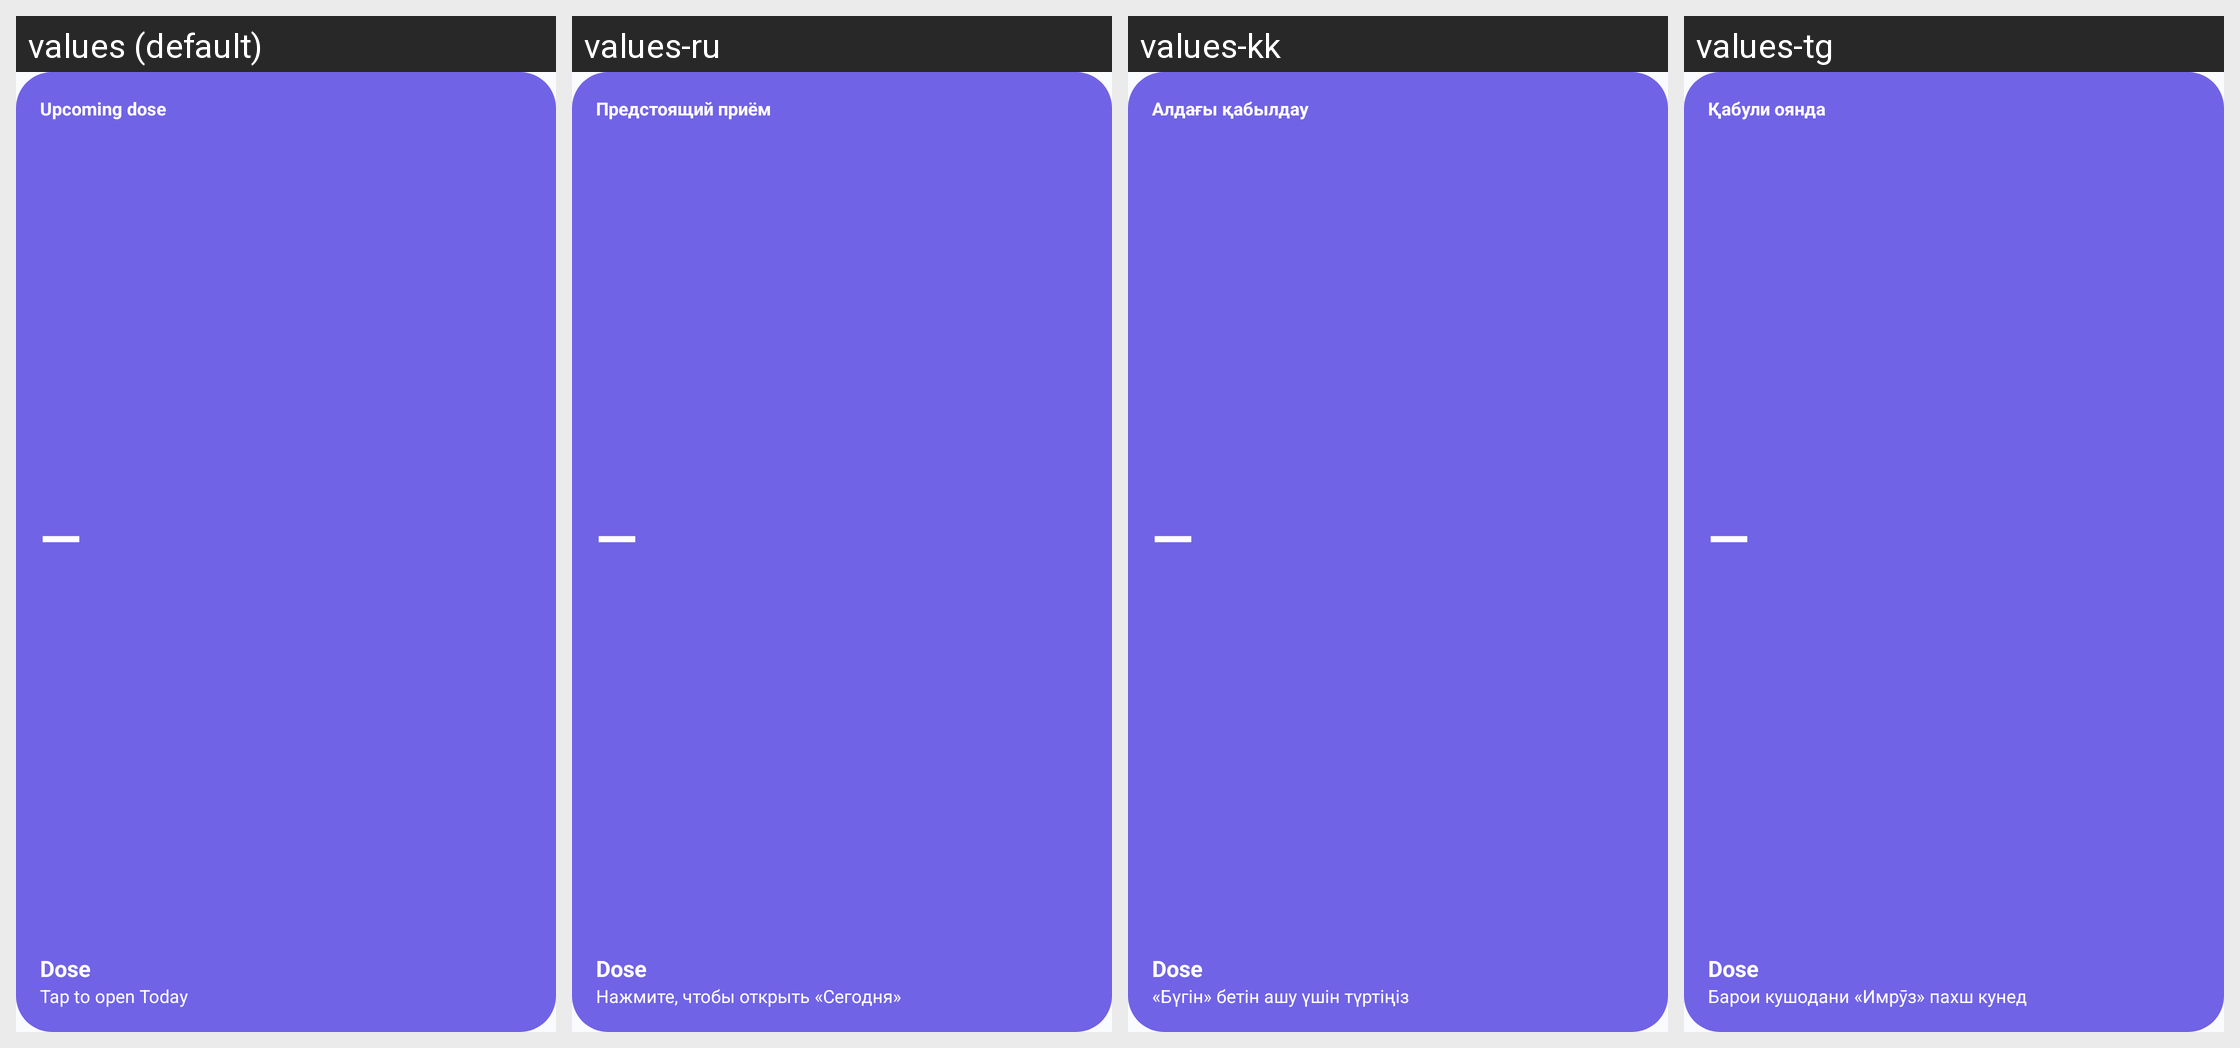

For this localized Android screen grid, give each drawn string resource with its value in every locale shown.
Android screen res/layout/widget_upcoming_dose.xml rendered under 4 locales, left to right: values (default), values-ru, values-kk, values-tg. Device: Nexus 5 (rendered at 1080×1920; each locale shown at half size, 540×960, under a caption strip naming it); theme Theme.Dose.
Other locales in the repository, not shown: values-az, values-be, values-hy, values-ka, values-ky, values-ro, values-tk, values-uk, values-uz.
Strings drawn on this screen, with the default value and each locale's value (text and hints the layout hard-codes, and strings that could not be matched under every locale, appear in the picture but are not listed):

upcoming_dose
  values: Upcoming dose
  values-ru: Предстоящий приём
  values-kk: Алдағы қабылдау
  values-tg: Қабули оянда

app_name
  values: Dose
  values-ru: Dose  [not translated; the default value is used]
  values-kk: Dose  [not translated; the default value is used]
  values-tg: Dose  [not translated; the default value is used]

widget_open_today
  values: Tap to open Today
  values-ru: Нажмите, чтобы открыть «Сегодня»
  values-kk: «Бүгін» бетін ашу үшін түртіңіз
  values-tg: Барои кушодани «Имрӯз» пахш кунед
